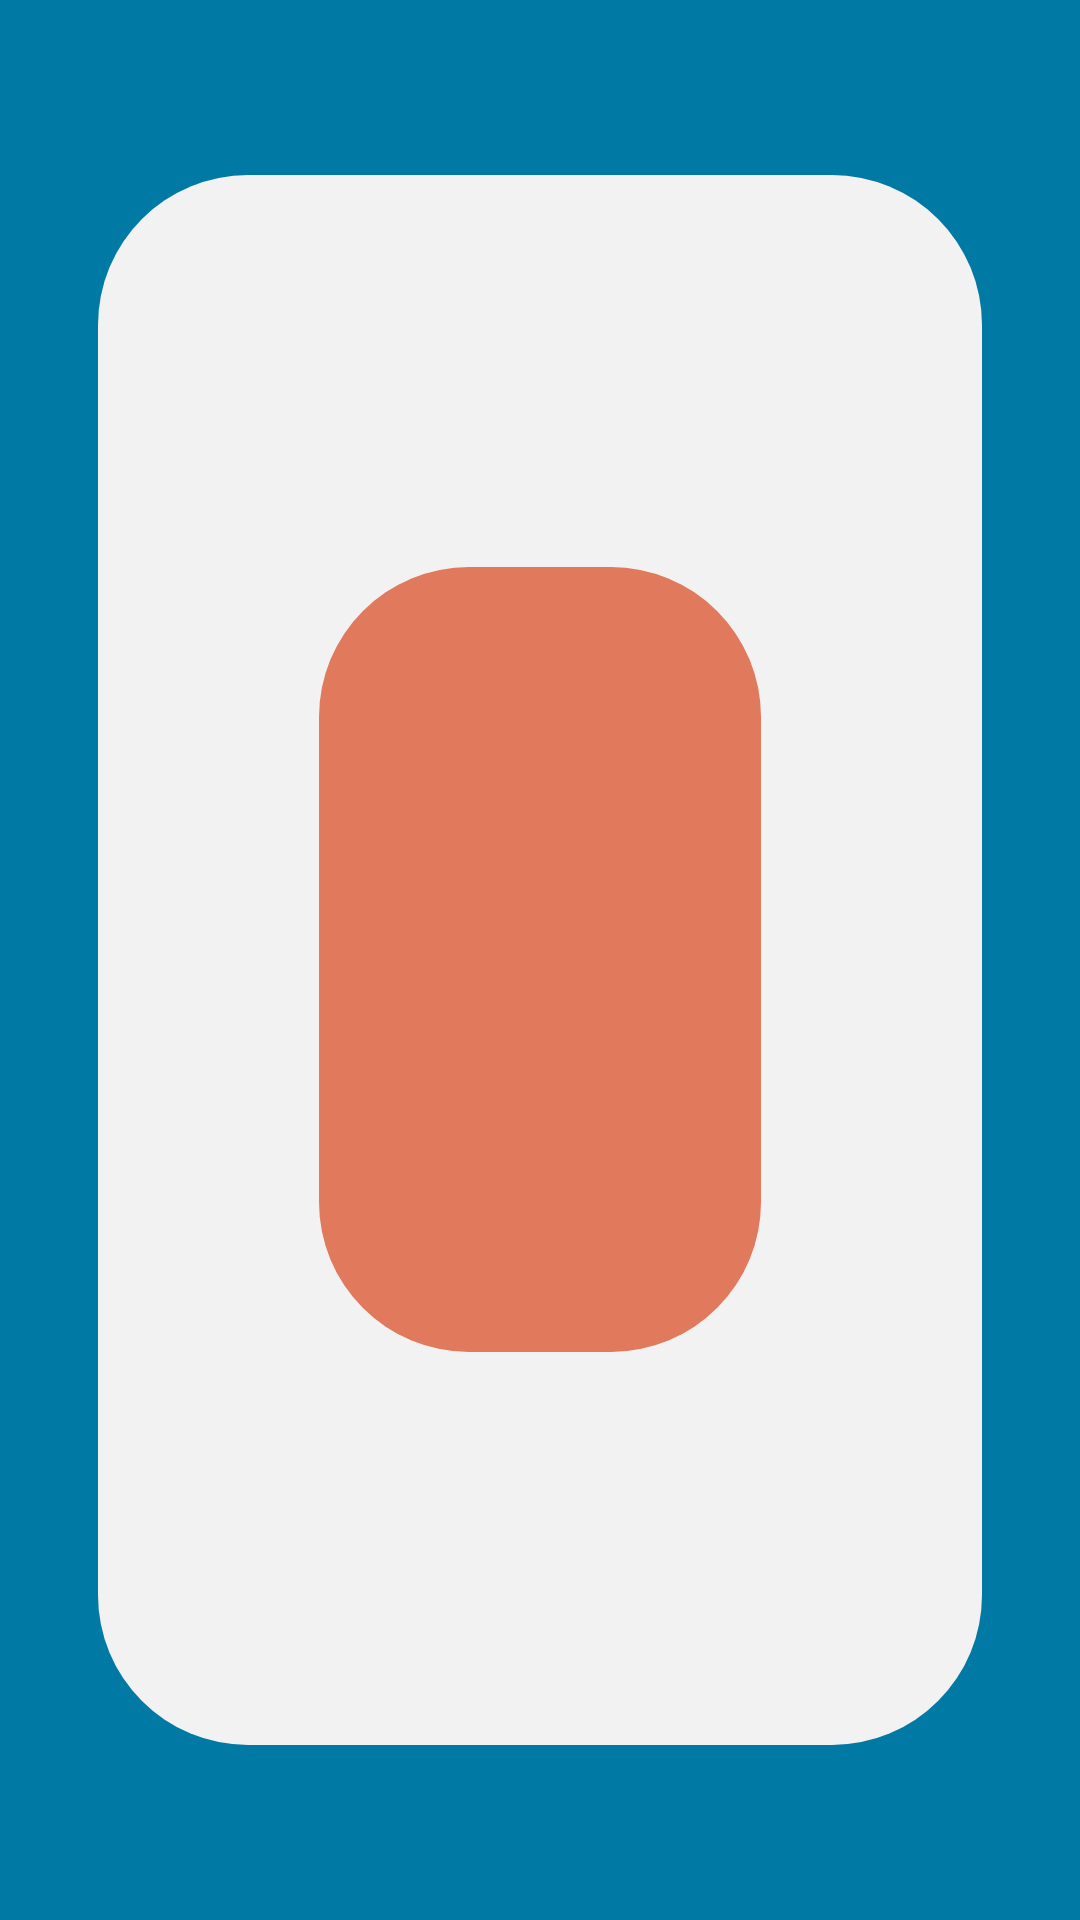

Produce the Android XML layout that renders to this screen, including the resource entries it uses.
<!-- AndroidManifest.xml: application theme AppTheme -->
<!-- res/layout/player2.xml -->
<?xml version="1.0" encoding="utf-8"?>
<GridLayout xmlns:android="http://schemas.android.com/apk/res/android"
    android:id="@+id/view"
    android:layout_width="match_parent"
    android:layout_height="match_parent"
    android:columnCount="3"
    android:rowCount="3">

    <Space
        android:layout_width="0dp"
        android:layout_height="0dp"
        android:layout_columnWeight="1"
        android:layout_rowWeight="1"/>
    <Space
        android:layout_width="0dp"
        android:layout_height="0dp"
        android:layout_columnWeight="1"
        android:layout_rowWeight="1"/>
    <Space
        android:layout_width="0dp"
        android:layout_height="0dp"
        android:layout_columnWeight="1"
        android:layout_rowWeight="1"/>

    <Space
        android:layout_width="0dp"
        android:layout_height="0dp"
        android:layout_columnWeight="1"
        android:layout_rowWeight="1"/>

    <GridLayout
        android:layout_width="0dp"
        android:layout_height="0dp"
        android:columnCount="3"
        android:rowCount="3"
        android:layout_columnWeight="9"
        android:layout_rowWeight="9"
        android:background="@drawable/circle_white">

        <Space
            android:layout_width="0dp"
            android:layout_height="0dp"
            android:layout_columnWeight="1"
            android:layout_rowWeight="1"/>
        <Space
            android:layout_width="0dp"
            android:layout_height="0dp"
            android:layout_columnWeight="1"
            android:layout_rowWeight="1"/>
        <Space
            android:layout_width="0dp"
            android:layout_height="0dp"
            android:layout_columnWeight="1"
            android:layout_rowWeight="1"/>

        <Space
            android:layout_width="0dp"
            android:layout_height="0dp"
            android:layout_columnWeight="1"
            android:layout_rowWeight="1"/>
        <View
            android:layout_width="0dp"
            android:layout_height="0dp"
            android:layout_columnWeight="2"
            android:layout_rowWeight="2"
            android:background="@drawable/circle_red"/>
        <Space
            android:layout_width="0dp"
            android:layout_height="0dp"
            android:layout_columnWeight="1"
            android:layout_rowWeight="1"/>

        <Space
            android:layout_width="0dp"
            android:layout_height="0dp"
            android:layout_columnWeight="1"
            android:layout_rowWeight="1"/>
        <Space
            android:layout_width="0dp"
            android:layout_height="0dp"
            android:layout_columnWeight="1"
            android:layout_rowWeight="1"/>
        <Space
            android:layout_width="0dp"
            android:layout_height="0dp"
            android:layout_columnWeight="1"
            android:layout_rowWeight="1"/>

    </GridLayout>

    <Space
        android:layout_width="0dp"
        android:layout_height="0dp"
        android:layout_columnWeight="1"
        android:layout_rowWeight="1"/>

    <Space
        android:layout_width="0dp"
        android:layout_height="0dp"
        android:layout_columnWeight="1"
        android:layout_rowWeight="1"/>
    <Space
        android:layout_width="0dp"
        android:layout_height="0dp"
        android:layout_columnWeight="1"
        android:layout_rowWeight="1"/>
    <Space
        android:layout_width="0dp"
        android:layout_height="0dp"
        android:layout_columnWeight="1"
        android:layout_rowWeight="1"/>


</GridLayout>
<!-- resources referenced by this layout -->
<resources>
  <!-- drawable circle_red (drawable) -->
  <?xml version="1.0" encoding="utf-8"?>
  <shape xmlns:android="http://schemas.android.com/apk/res/android">
      <solid android:color="@color/player_1" />
      <corners
          android:topLeftRadius="50dp"
          android:topRightRadius="50dp"
          android:bottomLeftRadius="50dp"
          android:bottomRightRadius="50dp"
          />
  </shape>
  <!-- drawable circle_white (drawable) -->
  <?xml version="1.0" encoding="utf-8"?>
  <shape xmlns:android="http://schemas.android.com/apk/res/android">
      <solid android:color="@color/white" />
      <corners
          android:topLeftRadius="50dp"
          android:topRightRadius="50dp"
          android:bottomLeftRadius="50dp"
          android:bottomRightRadius="50dp"
          />
  </shape>
  <style name="AppTheme" parent="Theme.AppCompat.NoActionBar">
          <item name="colorPrimary">@color/colorPrimary1</item>
          <item name="colorPrimaryDark">@color/colorPrimaryDark1</item>
          <item name="colorAccent">@color/colorAccent1</item>
  
          <item name="android:navigationBarColor">@color/colorPrimaryDark1</item>
          <item name="android:colorBackground">@color/colorPrimary1</item>
      </style>
  <color name="player_1">#E1795C</color>
  <color name="white">#F2F2F2</color>
  <color name="colorPrimary1">#0079A4</color>
  <color name="colorPrimaryDark1">#00688A</color>
  <color name="colorAccent1">#E1795C</color>
</resources>
